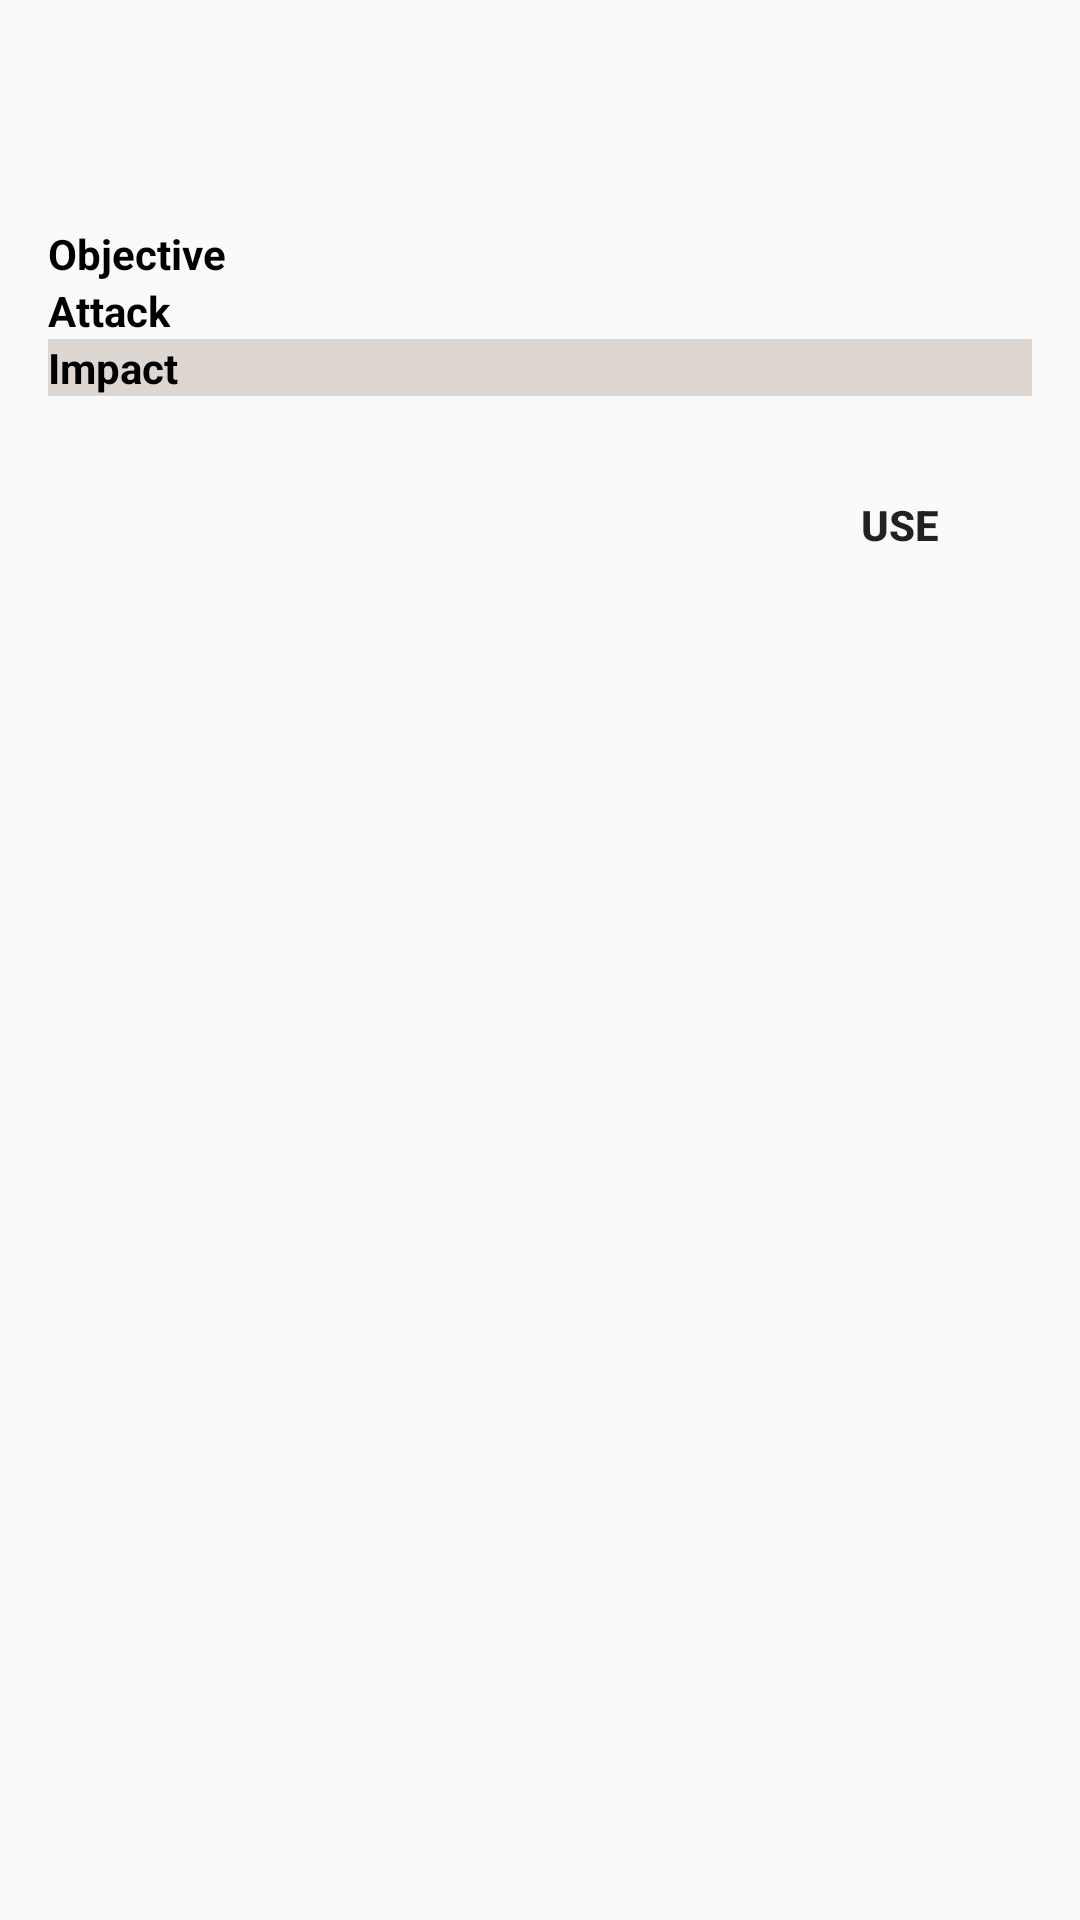

This screen was rendered from an Android layout file. Write that file and the resources it references.
<!-- AndroidManifest.xml: application theme AppTheme -->
<!-- res/layout/attack_display.xml -->
<?xml version="1.0" encoding="utf-8"?>
<LinearLayout
    xmlns:android="http://schemas.android.com/apk/res/android"
    xmlns:tools="http://schemas.android.com/tools"
    android:orientation="vertical"
    android:layout_width="match_parent"
    android:layout_height="wrap_content">

    <TextView
        tools:text="Explosion"
        tools:background="@color/encounter"
        android:layout_width="fill_parent"
        android:layout_height="wrap_content"
        android:paddingTop="5dp"
        android:paddingBottom="5dp"
        android:paddingLeft="10dp"
        android:textSize="20sp"
        android:textStyle="bold"
        android:textColor="@color/white"
        android:id="@+id/nameText" />

    <ScrollView android:layout_width="match_parent"
        android:layout_height="match_parent">

        <LinearLayout
            android:layout_marginBottom="@dimen/activity_vertical_margin"
            android:layout_marginLeft="@dimen/activity_horizontal_margin"
            android:layout_marginRight="@dimen/activity_horizontal_margin"
            android:orientation="vertical"
            android:layout_width="match_parent"
            android:layout_height="wrap_content">

            <LinearLayout
                android:layout_width="wrap_content"
                android:layout_height="wrap_content">

                <TextView
                    android:layout_width="wrap_content"
                    android:layout_height="wrap_content"
                    android:textAppearance="?android:attr/textAppearanceSmall"
                    tools:text="Daily"
                    android:id="@+id/freqText"
                    android:layout_marginRight="25dp"
                    android:textColor="@color/black"
                    android:textStyle="bold" />

                <TextView
                    android:layout_width="wrap_content"
                    android:layout_height="wrap_content"
                    android:textAppearance="?android:attr/textAppearanceSmall"
                    tools:text="Fire, arcana"
                    android:id="@+id/keywordsText"
                    android:textColor="@color/black"
                    android:textStyle="bold" />
            </LinearLayout>

            <LinearLayout
                android:layout_width="wrap_content"
                android:layout_height="wrap_content">

                <TextView
                    android:layout_width="wrap_content"
                    android:layout_height="wrap_content"
                    android:textAppearance="?android:attr/textAppearanceSmall"
                    tools:text="Standard action"
                    android:textColor="@color/black"
                    android:id="@+id/actionText"
                    android:layout_marginRight="25dp"
                    android:textStyle="bold" />

                <TextView
                    android:layout_width="wrap_content"
                    android:layout_height="wrap_content"
                    android:textColor="@color/black"
                    android:textAppearance="?android:attr/textAppearanceSmall"
                    tools:text="Ranged "
                    android:id="@+id/rangeText"
                    android:textStyle="bold"/>
                <TextView
                    android:layout_width="wrap_content"
                    android:layout_height="wrap_content"
                    android:textColor="@color/black"
                    tools:text="8"
                    android:id="@+id/distanceText"/>
            </LinearLayout>

            <LinearLayout
                android:id="@+id/objectiveLayout"
                android:layout_width="wrap_content"
                android:layout_height="wrap_content">

                <TextView
                    android:textColor="@color/black"
                    android:layout_width="wrap_content"
                    android:layout_height="wrap_content"
                    android:textAppearance="?android:attr/textAppearanceSmall"
                    android:text="@string/objective"
                    android:paddingRight="3sp"
                    android:id="@+id/objective"
                    android:textStyle="bold" />

                <TextView
                    android:layout_width="wrap_content"
                    android:layout_height="wrap_content"
                    android:textAppearance="?android:attr/textAppearanceSmall"
                    tools:text="one creature"
                    android:textColor="@color/black"
                    android:id="@+id/objectiveText"/>
            </LinearLayout>

            <LinearLayout
                android:id="@+id/attackLayout"
                android:layout_width="wrap_content"
                android:layout_height="wrap_content">

                <TextView
                    android:layout_width="wrap_content"
                    android:layout_height="wrap_content"
                    android:textAppearance="?android:attr/textAppearanceSmall"
                    android:text="@string/attack"
                    android:paddingRight="3sp"
                    android:textStyle="bold"
                    android:textColor="@color/black"
                    android:id="@+id/attack"/>

                <TextView
                    android:layout_width="wrap_content"
                    android:textColor="@color/black"
                    android:layout_height="wrap_content"
                    android:textAppearance="?android:attr/textAppearanceSmall"
                    tools:text="Constitución contra Reflejos"
                    android:id="@+id/impactText"/>
            </LinearLayout>

            <LinearLayout
                android:id="@+id/impactLayout"
                android:background="@color/darkened_text"
                android:layout_width="fill_parent"
                android:layout_height="wrap_content">

                <TextView
                    android:layout_width="wrap_content"
                    android:textColor="@color/black"
                    android:layout_height="wrap_content"
                    android:textAppearance="?android:attr/textAppearanceSmall"
                    android:text="@string/impact"
                    android:paddingRight="3sp"
                    android:textStyle="bold"
                    android:id="@+id/impact"/>
                <TextView
                    android:layout_width="fill_parent"
                    android:layout_height="wrap_content"
                    android:textColor="@color/black"
                    android:textAppearance="?android:attr/textAppearanceSmall"
                    tools:text="1d8"
                    android:id="@+id/impactText"/>
            </LinearLayout>

            <TextView
                android:layout_width="wrap_content"
                android:textColor="@color/black"
                android:layout_height="wrap_content"
                android:id="@+id/otherText"
                android:layout_below="@+id/impactText"
                tools:text="Other text"/>

            <Button
                android:layout_width="wrap_content"
                android:layout_height="wrap_content"
                android:text="@string/use"
                android:background="@android:color/transparent"
                android:textStyle="bold"
                android:id="@+id/useButton"
                android:layout_gravity="right" />
        </LinearLayout>
    </ScrollView>
</LinearLayout>
<!-- resources referenced by this layout -->
<resources>
  <color name="black">#000000</color>
  <color name="darkened_text">#DDD6D1</color>
  <color name="encounter">#6B0617</color>
  <color name="white">#EEEEEE</color>
  <dimen name="activity_horizontal_margin">16dp</dimen>
  <dimen name="activity_vertical_margin">16dp</dimen>
  <string name="attack">Attack</string>
  <string name="impact">Impact</string>
  <string name="objective">Objective</string>
  <string name="use">USE</string>
  <style name="AppTheme" parent="Theme.AppCompat.Light.NoActionBar">
          
          <item name="colorPrimaryDark">@color/primary_dark</item>
          <item name="colorPrimary">@color/primary</item>
          
          
          
          
          
          
      </style>
  <color name="primary_dark">#3E2723</color>
  <color name="primary">#5D4037</color>
</resources>
